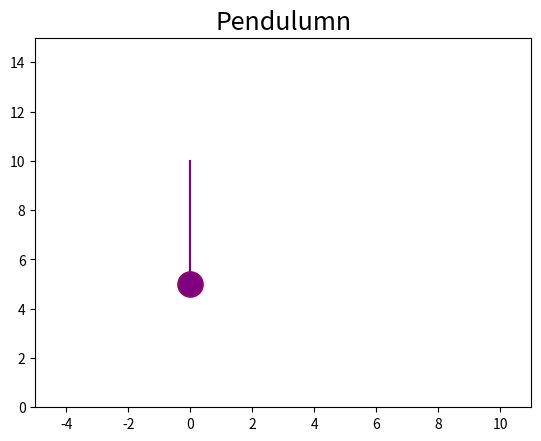

Write the Python code that produced this figure. (Note: this script raises an exception after producing the figure.)
import matplotlib.pyplot as plt
import matplotlib.animation as mtA
import numpy as np

#For a simple pendulumn: theta = theta_0 * cos (sqrt(g/L)t) | W=sqrt(g/L)

#Pendulumn initial condiiton in radians
theta_i=0.2
length=5
x0=length*np.sin(theta_i)
y0=length*np.cos(theta_i)

#Problem setup
nsteps = 20000
t_init = 0.0
t_final = 200.0
t = np.linspace(t_init, t_final, nsteps)
timeStep= t[1]-t[0]
theta=xA=yA=xN=yN=np.empty(nsteps,dtype=float)

#Numerical Sim
C=9.8/length #-g/l in the diffeq
ndEqs=2
h = np.zeros((ndEqs,nsteps), dtype=float)
#row 0 = angular position; row 1=angular velocity
#Define initial conditions
#x(0)=
h[0,0]=theta_i
#v(0)=
h[1,0]=0

def EulerSys ():
    for index in range(1,nsteps):
        h0Prev=h[0,index-1]
        h1Prev=h[1,index-1]
        #position
        h[0,index]=h0Prev + h1Prev*timeStep
        #vel
        h[1,index]=h1Prev - h0Prev*timeStep*C
    return h

def velocity_Verlet ():
    i=h
    for index in range(1,nsteps):
        h0Prev=i[0,index-1]
        h1Prev=i[1,index-1]
        vh= h1Prev - 0.5*C*np.sin(h0Prev)*timeStep
        #position
        i[0,index]=h0Prev + vh*timeStep
        #vel
        i[1,index]=vh - 0.5*C*np.sin(i[0,index])*timeStep*C
    return i

def thetaNToX(i):
    i = np.sin(h[0,:])*length
    return i
def thetaNToY(j):
    j = 10 - np.cos(h[0,:])*length
    return j

def thetaToX(i):
    i = np.sin(theta)*length
    return i
def thetaToY(j):
    j = 10 - np.cos(theta)*length
    return j

def main ():
    fig, ax = plt.subplots()
    ax.set_title("Pendulumn", fontsize=18)
    ax.set_xlim([-5,11])
    ax.set_ylim([0,15])

    anchor=[0,10]
    pendBall,=plt.plot(0,10-length,'bo',markersize=18, label='Analytical')
    pendBallNum,=plt.plot(0,10-length,'ro',markersize=18,alpha=0.5,label='Numerical')
    line,=plt.plot([anchor[0],0],[anchor[1],5],'b')
    lineNum,=plt.plot([anchor[0],0],[anchor[1],5],'r',alpha=0.5)
    xA[0]=x0
    yA[0]=y0

    #Analytical
    for index in range(0,np.size(theta)):
        theta[index]=theta_i*np.cos(np.sqrt(9.8/length)*t[index])
    xX = thetaToX(xA)
    yY = thetaToY(yA)

    #Numerical
    #EulerSys()
    velocity_Verlet()
    xnum = thetaNToX(xN)
    ynum = thetaNToY(yN)

    def animate(i):
        if (i>=np.size(xX)):
            return pendBall,line,pendBallNum,lineNum

        pendBall.set_data(xX[i],yY[i])
        line.set_data([anchor[0],xX[i]],[anchor[1],yY[i]])
        pendBallNum.set_data(xnum[i],ynum[i])
        lineNum.set_data([anchor[0],xnum[i]],[anchor[1],ynum[i]])
        return pendBall,line,pendBallNum,lineNum

    ani=mtA.FuncAnimation(fig,animate,interval=0.1,blit=True)
    leg=ax.legend()
    #ani.save('Single Pendulumn Small Angle.gif')
    plt.show()


if __name__ == '__main__':
    main()